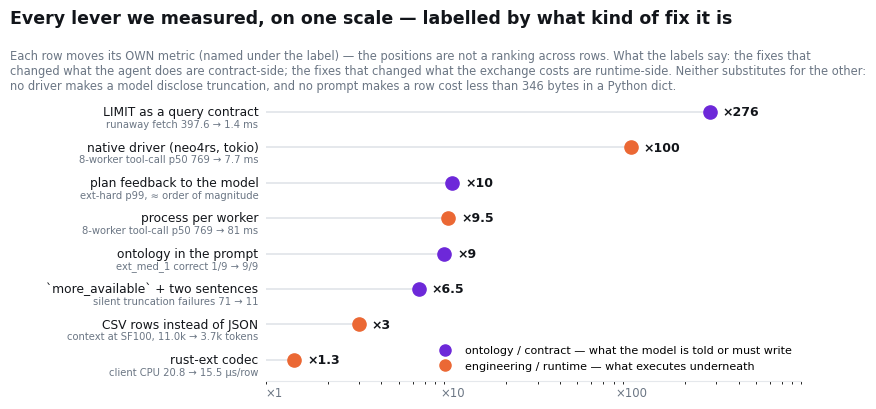

This chart was generated by the following Python code: (Note: this script raises an exception after producing the figure.)
#!/usr/bin/env python3
"""The closing figure: every lever measured in this repo, on one scale, wearing its label.

One row per intervention, position = how far it moved its own primary metric (log scale,
expressed as ×improvement), color = which kind of fix it is:

  ontology / contract   what the model is told, promised, or required to write
  engineering / runtime  what executes underneath, model untouched

Each row names its metric — the ratios are NOT comparable as a ranking across rows (they
move different quantities), which the subtitle says out loud. What IS comparable is the
label: the fixes that changed what the agent *does* are contract-side; the fixes that
changed what the exchange *costs* are runtime-side, and neither substitutes for the other.

Sources: results/agent_interaction.json (conditions 1-7),
results/bench_*_20260808.txt and results/bench/*.json (transport, decoder, processes,
neo4rs). Usage:  python scripts/plot_levers.py
"""
from __future__ import annotations

import matplotlib

matplotlib.use("Agg")
import matplotlib.pyplot as plt

INK, MUTED, GRID = "#12151a", "#6b7684", "#e5e8ec"
ONTOLOGY, ENGINEERING = "#6d28d9", "#eb6834"   # validated pair

# (label, metric it moved, ×improvement, kind)
LEVERS = [
    ("LIMIT as a query contract", "runaway fetch 397.6 → 1.4 ms", 276.0, ONTOLOGY),
    ("ontology in the prompt", "ext_med_1 correct 1/9 → 9/9", 9.0, ONTOLOGY),
    ("plan feedback to the model", "ext-hard p99, ≈ order of magnitude", 10.0, ONTOLOGY),
    ("`more_available` + two sentences", "silent truncation failures 71 → 11", 6.5, ONTOLOGY),
    ("CSV rows instead of JSON", "context at SF100, 11.0k → 3.7k tokens", 3.0, ENGINEERING),
    ("native driver (neo4rs, tokio)", "8-worker tool-call p50 769 → 7.7 ms", 100.0, ENGINEERING),
    ("process per worker", "8-worker tool-call p50 769 → 81 ms", 9.5, ENGINEERING),
    ("rust-ext codec", "client CPU 20.8 → 15.5 µs/row", 1.3, ENGINEERING),
]


def main(out: str = "figures/levers.svg") -> None:
    plt.rcParams.update({
        "font.family": "DejaVu Sans", "font.size": 9,
        "figure.facecolor": "white", "savefig.facecolor": "white",
    })
    rows = sorted(LEVERS, key=lambda r: r[2])
    fig, ax = plt.subplots(figsize=(9.4, 4.4))
    fig.subplots_adjust(left=0.30, right=0.87, top=0.77, bottom=0.11)
    for y, (label, metric, ratio, color) in enumerate(rows, start=1):
        ax.hlines(y, 0.9, ratio, color=GRID, linewidth=1.4, zorder=1)
        ax.plot([ratio], [y], "o", markersize=9.5, color=color, zorder=3)
        ax.text(ratio * 1.18, y, f"×{ratio:g}", va="center", fontsize=9,
                color=INK, weight="bold")
        ax.text(0.82, y, label, va="center", ha="right", fontsize=8.8, color=INK)
        ax.text(0.82, y - 0.34, metric, va="center", ha="right", fontsize=7.2, color=MUTED)
    ax.set_xscale("log")
    ax.set_xlim(0.9, 900)
    ax.set_xticks([1, 10, 100])
    ax.set_xticklabels(["×1", "×10", "×100"], fontsize=8.4, color=MUTED)
    ax.set_yticks([])
    ax.set_ylim(0.4, len(rows) + 0.6)
    for side in ("top", "right", "left"):
        ax.spines[side].set_visible(False)
    ax.spines["bottom"].set_color(GRID)
    ax.tick_params(length=0)
    handles = [plt.Line2D([], [], marker="o", linestyle="", markersize=8, color=c)
               for c in (ONTOLOGY, ENGINEERING)]
    ax.legend(handles, ["ontology / contract — what the model is told or must write",
                        "engineering / runtime — what executes underneath"],
              frameon=False, fontsize=8, loc="lower right")
    fig.suptitle("Every lever we measured, on one scale — labelled by what kind of fix it is",
                 fontsize=12.5, weight="bold", x=0.028, ha="left", y=0.955, color=INK)
    fig.text(0.028, 0.865,
             "Each row moves its OWN metric (named under the label) — the positions are not "
             "a ranking across rows. What the labels say: the fixes that\nchanged what the "
             "agent does are contract-side; the fixes that changed what the exchange costs "
             "are runtime-side. Neither substitutes for the other:\nno driver makes a model "
             "disclose truncation, and no prompt makes a row cost less than 346 bytes in a "
             "Python dict.",
             fontsize=8.3, color=MUTED, ha="left", va="top")
    fig.savefig(out)
    plt.close(fig)
    print(f"wrote {out}")


if __name__ == "__main__":
    main()
